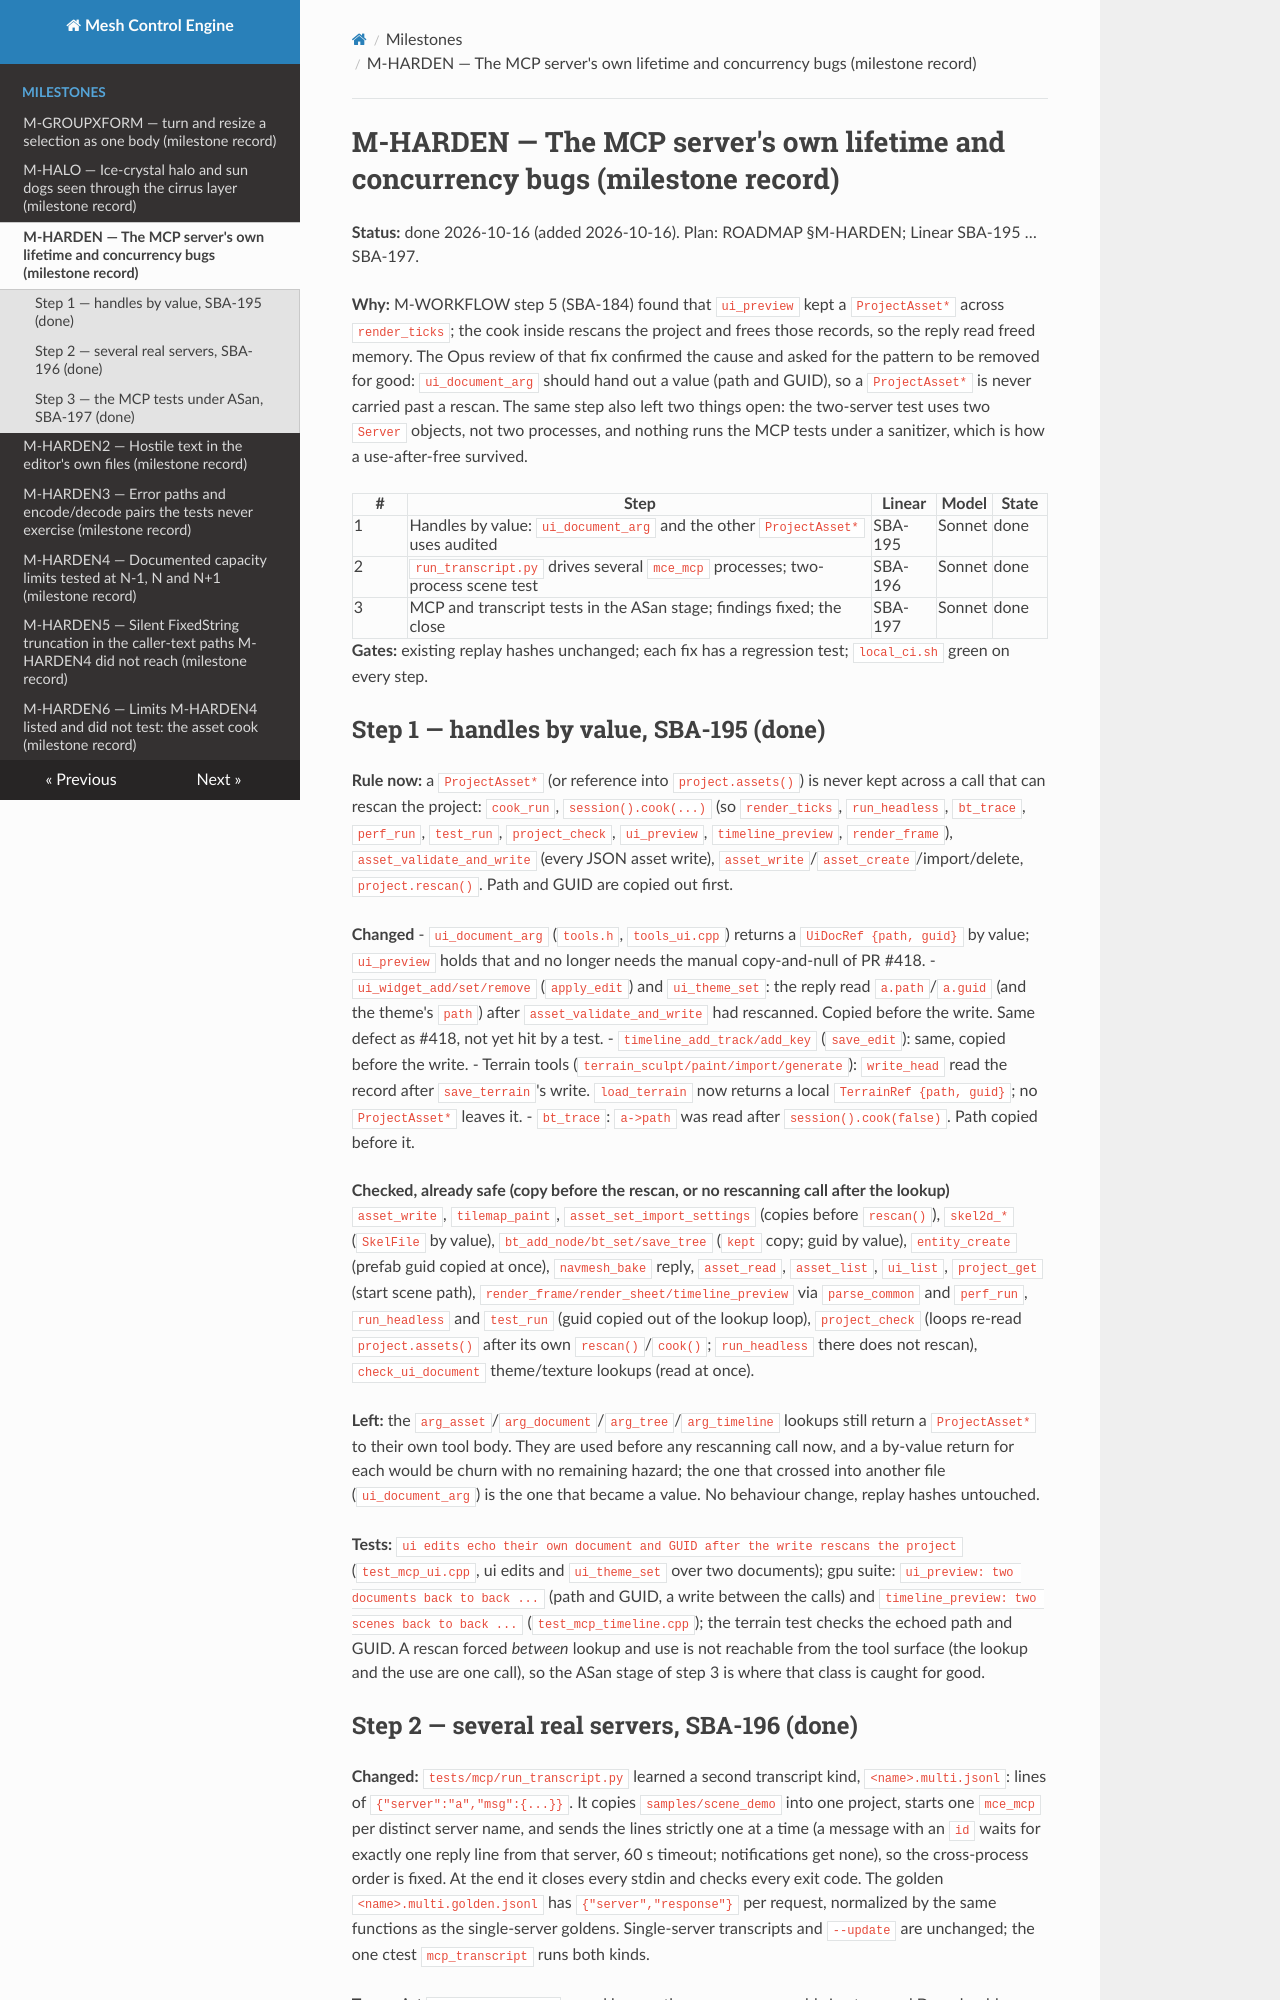

repository: sberkan09/mesh_control_engine · page: milestones/M-HARDEN/index.html · generator: mkdocs

# M-HARDEN — The MCP server's own lifetime and concurrency bugs (milestone record)

**Status:** done 2026-10-16 (added 2026-10-16). Plan: ROADMAP §M-HARDEN; Linear SBA-195 … SBA-197.

**Why:** M-WORKFLOW step 5 (SBA-184) found that `ui_preview` kept a `ProjectAsset*` across `render_ticks`; the cook inside
rescans the project and frees those records, so the reply read freed memory. The Opus review of that fix confirmed the
cause and asked for the pattern to be removed for good: `ui_document_arg` should hand out a value (path and GUID), so a
`ProjectAsset*` is never carried past a rescan. The same step also left two things open: the two-server test uses two
`Server` objects, not two processes, and nothing runs the MCP tests under a sanitizer, which is how a use-after-free
survived.

| # | Step | Linear | Model | State |
|---|---|---|---|---|
| 1 | Handles by value: `ui_document_arg` and the other `ProjectAsset*` uses audited | SBA-195 | Sonnet | done |
| 2 | `run_transcript.py` drives several `mce_mcp` processes; two-process scene test | SBA-196 | Sonnet | done |
| 3 | MCP and transcript tests in the ASan stage; findings fixed; the close | SBA-197 | Sonnet | done |

**Gates:** existing replay hashes unchanged; each fix has a regression test; `local_ci.sh` green on every step.

## Step 1 — handles by value, SBA-195 (done)

**Rule now:** a `ProjectAsset*` (or reference into `project.assets()`) is never kept across a call that can rescan the
project: `cook_run`, `session().cook(...)` (so `render_ticks`, `run_headless`, `bt_trace`, `perf_run`, `test_run`,
`project_check`, `ui_preview`, `timeline_preview`, `render_frame`), `asset_validate_and_write` (every JSON asset write),
`asset_write`/`asset_create`/import/delete, `project.rescan()`. Path and GUID are copied out first.

**Changed**
- `ui_document_arg` (`tools.h`, `tools_ui.cpp`) returns a `UiDocRef {path, guid}` by value; `ui_preview` holds that and no
  longer needs the manual copy-and-null of PR #418.
- `ui_widget_add/set/remove` (`apply_edit`) and `ui_theme_set`: the reply read `a.path`/`a.guid` (and the theme's `path`)
  after `asset_validate_and_write` had rescanned. Copied before the write. Same defect as #418, not yet hit by a test.
- `timeline_add_track/add_key` (`save_edit`): same, copied before the write.
- Terrain tools (`terrain_sculpt/paint/import/generate`): `write_head` read the record after `save_terrain`'s write.
  `load_terrain` now returns a local `TerrainRef {path, guid}`; no `ProjectAsset*` leaves it.
- `bt_trace`: `a->path` was read after `session().cook(false)`. Path copied before it.

**Checked, already safe (copy before the rescan, or no rescanning call after the lookup)**
`asset_write`, `tilemap_paint`, `asset_set_import_settings` (copies before `rescan()`), `skel2d_*` (`SkelFile` by value),
`bt_add_node/bt_set/save_tree` (`kept` copy; guid by value), `entity_create` (prefab guid copied at once), `navmesh_bake`
reply, `asset_read`, `asset_list`, `ui_list`, `project_get` (start scene path), `render_frame/render_sheet/timeline_preview`
via `parse_common` and `perf_run`, `run_headless` and `test_run` (guid copied out of the lookup loop), `project_check`
(loops re-read `project.assets()` after its own `rescan()`/`cook()`; `run_headless` there does not rescan),
`check_ui_document` theme/texture lookups (read at once).

**Left:** the `arg_asset`/`arg_document`/`arg_tree`/`arg_timeline` lookups still return a `ProjectAsset*` to their own
tool body. They are used before any rescanning call now, and a by-value return for each would be churn with no
remaining hazard; the one that crossed into another file (`ui_document_arg`) is the one that became a value. No
behaviour change, replay hashes untouched.

**Tests:** `ui edits echo their own document and GUID after the write rescans the project` (`test_mcp_ui.cpp`, ui edits and
`ui_theme_set` over two documents); gpu suite: `ui_preview: two documents back to back ...` (path and GUID, a write
between the calls) and `timeline_preview: two scenes back to back ...` (`test_mcp_timeline.cpp`); the terrain test
checks the echoed path and GUID. A rescan forced *between* lookup and use is not reachable from the tool surface
(the lookup and the use are one call), so the ASan stage of step 3 is where that class is caught for good.
